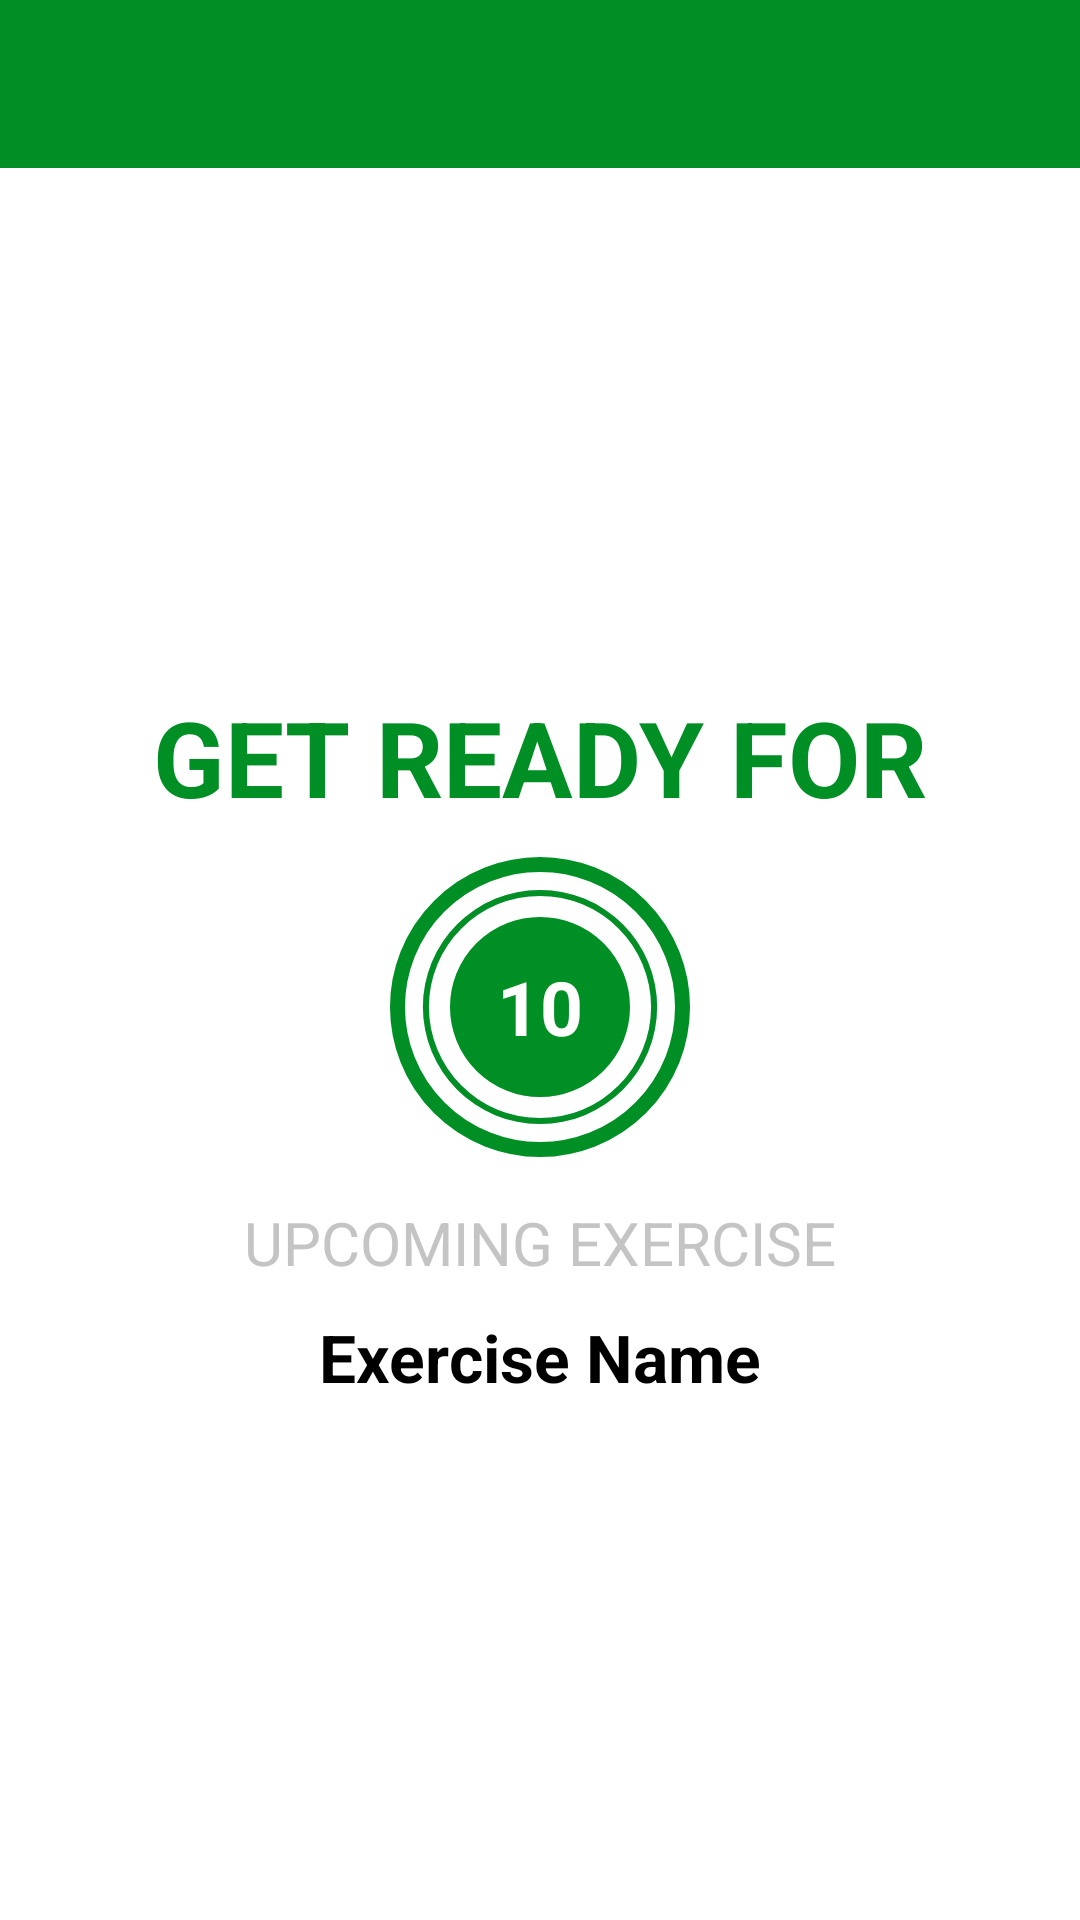

Here is an Android app screen rendered from its layout file. Give the layout XML and the strings, colors and styles it references.
<!-- AndroidManifest.xml: activity theme Theme.AppCompat.NoActionBar -->
<!-- res/layout/activity_excercise.xml -->
<?xml version="1.0" encoding="utf-8"?>

<RelativeLayout
    xmlns:android="http://schemas.android.com/apk/res/android"
    xmlns:tools="http://schemas.android.com/tools"
    android:layout_width="match_parent"
    android:layout_height="match_parent"
    tools:context=".ExcerciseActivity"
    android:orientation="vertical"
    android:background="@color/white">

<androidx.appcompat.widget.Toolbar
    android:id="@+id/toolbar_excercise_activity"
    android:layout_width="match_parent"
    android:layout_height="?android:attr/actionBarSize"
    android:background="@color/green"/>
    <LinearLayout
        android:id="@+id/llRestView"
        android:layout_width="match_parent"
        android:layout_height="match_parent"
        android:layout_below="@id/toolbar_excercise_activity"
        android:gravity="center"
        android:orientation="vertical"
        android:visibility="visible">

        <TextView
            android:layout_width="wrap_content"
            android:layout_height="wrap_content"
            android:text="GET READY FOR"
            android:textColor="@color/green"
            android:textSize="35sp"
            android:textStyle="bold"/>

            <FrameLayout
                android:layout_width="100dp"
                android:layout_height="100dp"
                android:layout_marginTop="10dp"
                android:background="@drawable/item_circular_color_accent_border">

                <ProgressBar
                    android:id="@+id/progressBar"
                    style="?android:attr/progressBarStyleHorizontal"
                    android:layout_width="100dp"
                    android:layout_height="100dp"
                    android:layout_gravity="center"
                    android:indeterminate="false"
                    android:background="@drawable/circular_progress_grey"
                    android:max="10"
                    android:progress="100"
                    android:progressDrawable="@drawable/circular_progress_bar"
                    android:rotation="-90"/>
                <LinearLayout
                    android:layout_width="60dp"
                    android:layout_height="60dp"
                    android:layout_gravity="center"

                    android:background="@drawable/item_circular_color_accent_background"
                    android:gravity="center">

                    <TextView
                        android:id="@+id/tvTimer"
                        android:layout_width="wrap_content"
                        android:layout_height="wrap_content"
                        android:textColor="@color/white"
                        android:textSize="25dp"
                        android:textStyle="bold"
                        android:text="10"/>
                </LinearLayout>
            </FrameLayout>

        <TextView
            android:text="UPCOMING EXERCISE"
            android:textSize="20dp"
            android:textColor="@color/ColorHighlighted"
            android:layout_width="wrap_content"
            android:layout_height="wrap_content"
            android:layout_marginTop="15dp"
            android:layout_marginBottom="10dp"/>
        <TextView
            android:layout_width="wrap_content"
            android:layout_height="wrap_content"
            android:id="@+id/tvUpcomingExerciseName"
            android:textSize="22dp"
            android:textColor="@color/black"
            android:textStyle="bold"
            android:text="Exercise Name" />

    </LinearLayout>
    <LinearLayout
        android:id="@+id/llExerciseView"
        android:layout_width="match_parent"
        android:layout_height="match_parent"
        android:layout_below="@id/toolbar_excercise_activity"
        android:layout_above="@+id/rvExerciseStatus"
        android:gravity="center"
        android:orientation="vertical"
        android:visibility="gone"
        tools:visibility="visible">
<ImageView
    android:id="@+id/ivImage"
    android:layout_width="match_parent"
    android:layout_height="0dp"
    android:layout_weight="1"
    android:contentDescription="@string/image"
    android:scaleType="fitXY"
    android:src="@drawable/ic_jumping_jacks"
    android:layout_marginBottom="10dp"
    />
        <TextView
            android:id="@+id/tvExerciseName"
            android:layout_width="wrap_content"
            android:layout_height="wrap_content"
            android:text="ExERCISE NAME"
            android:textColor="@color/green"
            android:textSize="22sp"
            android:textStyle="bold"/>

        <FrameLayout
            android:layout_width="100dp"
            android:layout_height="100dp"
            android:layout_marginTop="10dp"
            android:background="@drawable/item_circular_color_accent_border"
            android:layout_marginBottom="70dp">

            <ProgressBar
                android:id="@+id/progressBarExercise"
                style="?android:attr/progressBarStyleHorizontal"
                android:layout_width="100dp"
                android:layout_height="100dp"
                android:layout_gravity="center"
                android:indeterminate="false"
                android:background="@drawable/circular_progress_grey"
                android:max="30"
                android:progress="100"
                android:progressDrawable="@drawable/circular_progress_bar"
                android:rotation="-90"/>
            <LinearLayout
                android:layout_width="60dp"
                android:layout_height="60dp"
                android:layout_gravity="center"

                android:background="@drawable/item_circular_color_accent_background"
                android:gravity="center">

                <TextView
                    android:id="@+id/tvExerciseTimer"
                    android:layout_width="wrap_content"
                    android:layout_height="wrap_content"
                    android:textColor="@color/white"
                    android:textSize="25dp"
                    android:textStyle="bold"
                    android:text="30"/>
            </LinearLayout>
        </FrameLayout>

    </LinearLayout>

    <androidx.recyclerview.widget.RecyclerView
        android:id="@+id/rvExerciseStatus"
        android:layout_width="wrap_content"
        android:layout_height="wrap_content"
        android:layout_alignParentBottom="true"
        android:layout_centerHorizontal="true"
        android:layout_margin="10dp"/>

</RelativeLayout>
<!-- resources referenced by this layout -->
<resources>
  <color name="ColorHighlighted">#C4C4C4</color>
  <color name="black">#FF000000</color>
  <color name="green">#008F24</color>
  <color name="white">#FFFFFFFF</color>
  <!-- drawable circular_progress_bar (drawable) -->
  <?xml version="1.0" encoding="utf-8"?>
  
  <layer-list xmlns:android="http://schemas.android.com/apk/res/android">
  <item>
      <shape android:shape="ring"
          android:innerRadiusRatio="2.7"
          android:thicknessRatio="50.0"
          android:useLevel="true">
          <solid android:color="@color/green"/>
      </shape>
  
  </item>
  </layer-list>
  <!-- drawable circular_progress_grey (drawable) -->
  <?xml version="1.0" encoding="utf-8"?>
  
  <layer-list xmlns:android="http://schemas.android.com/apk/res/android">
      <item>
          <shape android:shape="ring"
              android:innerRadiusRatio="2.7"
              android:thicknessRatio="50.0"
              android:useLevel="false">
              <solid android:color="#D4DEE7"/>
          </shape>
  
      </item>
  </layer-list>
  <!-- drawable item_circular_color_accent_background (drawable) -->
  <?xml version="1.0" encoding="utf-8"?>
  
  <shape xmlns:android="http://schemas.android.com/apk/res/android"
      android:shape="oval">
      <stroke android:width="5dp"
          android:color="@color/green"/>
      <solid android:color="@color/green"/>
  
  </shape>
  <!-- drawable item_circular_color_accent_border (drawable) -->
  <?xml version="1.0" encoding="utf-8"?>
  
  <shape xmlns:android="http://schemas.android.com/apk/res/android"
      android:shape="oval">
      <stroke android:width="5dp"
  
          android:color="@color/green"/>
      <solid android:color="@color/white"/>
  
  
  
  
  
  </shape>
  <string name="image">image</string>
</resources>
